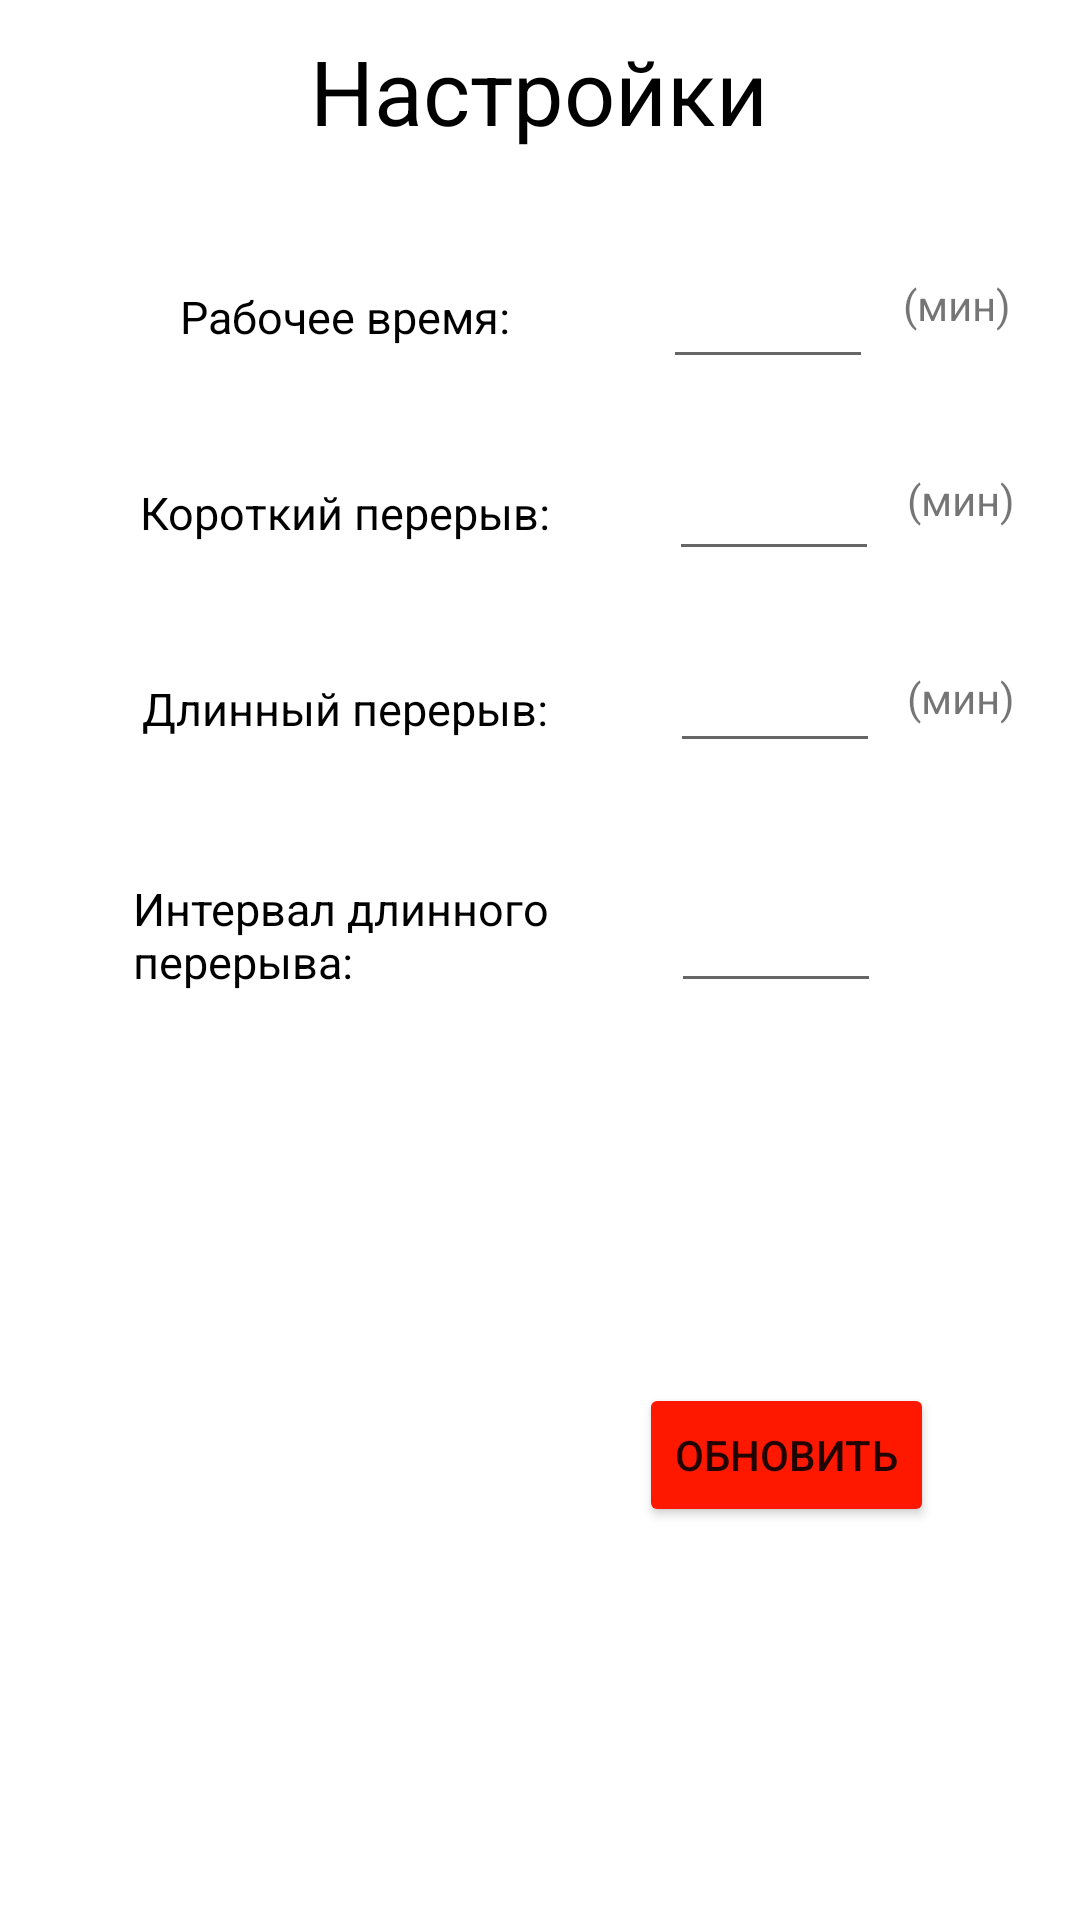

Write the Android layout XML for this screen, with the resource values it uses.
<!-- AndroidManifest.xml: application theme Theme.MyAppPomodoro -->
<!-- res/layout/settings_dialog.xml -->
<?xml version="1.0" encoding="utf-8"?>
<androidx.constraintlayout.widget.ConstraintLayout xmlns:android="http://schemas.android.com/apk/res/android"
    xmlns:app="http://schemas.android.com/apk/res-auto"
    xmlns:tools="http://schemas.android.com/tools"
    android:layout_width="match_parent"
    android:layout_height="wrap_content">

    <TextView
        android:id="@+id/tv_settings_dialogSet"
        android:layout_width="wrap_content"
        android:layout_height="wrap_content"
        android:layout_marginTop="10dp"
        android:text="Настройки"
        android:textColor="@color/tvSettingsSetAct"
        android:textSize="30dp"

        app:layout_constraintEnd_toEndOf="parent"
        app:layout_constraintHorizontal_bias="0.498"
        app:layout_constraintStart_toStartOf="parent"
        app:layout_constraintTop_toTopOf="parent" />

    <TextView
        android:id="@+id/tv_workTime_dialogSet"
        android:layout_width="wrap_content"
        android:layout_height="wrap_content"
        android:layout_marginStart="60dp"
        android:layout_marginTop="45dp"
        android:text="Рабочее время:"
        android:textColor="@color/tvSettingsParameters"
        android:textSize="15dp"
        app:layout_constraintStart_toStartOf="parent"
        app:layout_constraintTop_toBottomOf="@+id/tv_settings_dialogSet" />

    <TextView
        android:id="@+id/tv_shortBreak_dialogSet"
        android:layout_width="wrap_content"
        android:layout_height="wrap_content"
        android:layout_marginTop="45dp"
        android:text="Короткий перерыв:"
        android:textColor="@color/tvSettingsParameters"
        android:textSize="15dp"
        app:layout_constraintEnd_toEndOf="@+id/tv_workTime_dialogSet"
        app:layout_constraintStart_toStartOf="@+id/tv_workTime_dialogSet"
        app:layout_constraintTop_toBottomOf="@+id/tv_workTime_dialogSet" />

    <TextView
        android:id="@+id/tv_longBreak_dialogSet"
        android:layout_width="wrap_content"
        android:layout_height="wrap_content"
        android:layout_marginTop="45dp"
        android:text="Длинный перерыв:"
        android:textColor="@color/tvSettingsParameters"
        android:textSize="15dp"
        app:layout_constraintEnd_toEndOf="@+id/tv_shortBreak_dialogSet"
        app:layout_constraintStart_toStartOf="@+id/tv_shortBreak_dialogSet"
        app:layout_constraintTop_toBottomOf="@+id/tv_shortBreak_dialogSet" />

    <TextView
        android:id="@+id/tv_longBreak_dialogSet3"
        android:layout_width="142dp"
        android:layout_height="39dp"
        android:layout_marginTop="45dp"
        android:layout_marginBottom="30dp"
        android:text="Интервал длинного перерыва:"
        android:textColor="@color/tvSettingsParameters"
        android:textSize="15dp"
        app:layout_constraintBottom_toBottomOf="parent"
        app:layout_constraintEnd_toEndOf="@+id/tv_longBreak_dialogSet"
        app:layout_constraintStart_toStartOf="@+id/tv_longBreak_dialogSet"
        app:layout_constraintTop_toBottomOf="@+id/tv_longBreak_dialogSet"
        app:layout_constraintVertical_bias="0.005" />

    <EditText
        android:id="@+id/edTxt_workTime_dialogSet"
        android:layout_width="70dp"
        android:layout_height="44dp"
        android:layout_marginTop="32dp"
        android:ems="10"
        android:inputType="numberDecimal"
        android:textColor="@color/edTxtSettingParameters"
        android:textSize="20dp"
        app:layout_constraintEnd_toEndOf="parent"
        app:layout_constraintHorizontal_bias="0.424"
        app:layout_constraintStart_toEndOf="@+id/tv_workTime_dialogSet"
        app:layout_constraintTop_toBottomOf="@+id/tv_settings_dialogSet" />

    <EditText
        android:id="@+id/edTxt_shortBreak_dialogSet"
        android:layout_width="70dp"
        android:layout_height="44dp"
        android:layout_marginTop="20dp"
        android:ems="10"
        android:inputType="numberDecimal"
        android:textColor="@color/edTxtSettingParameters"
        android:textSize="20dp"
        app:layout_constraintEnd_toEndOf="parent"
        app:layout_constraintHorizontal_bias="0.373"
        app:layout_constraintStart_toEndOf="@+id/tv_shortBreak_dialogSet"
        app:layout_constraintTop_toBottomOf="@+id/edTxt_workTime_dialogSet" />

    <EditText
        android:id="@+id/edTxt_longBreak_dialogSet"
        android:layout_width="70dp"
        android:layout_height="44dp"
        android:layout_marginTop="20dp"
        android:ems="10"
        android:inputType="numberDecimal"
        android:textColor="@color/edTxtSettingParameters"
        android:textSize="20dp"
        app:layout_constraintEnd_toEndOf="parent"
        app:layout_constraintHorizontal_bias="0.377"
        app:layout_constraintStart_toEndOf="@+id/tv_longBreak_dialogSet"
        app:layout_constraintTop_toBottomOf="@+id/edTxt_shortBreak_dialogSet" />

    <EditText
        android:id="@+id/edTxt_cycles_dialogSet"
        android:layout_width="70dp"
        android:layout_height="44dp"
        android:layout_marginTop="36dp"
        android:ems="10"
        android:inputType="numberDecimal"
        android:textColor="@color/edTxtSettingParameters"
        android:textSize="20dp"
        app:layout_constraintEnd_toEndOf="parent"
        app:layout_constraintHorizontal_bias="0.361"
        app:layout_constraintStart_toEndOf="@+id/tv_longBreak_dialogSet3"
        app:layout_constraintTop_toBottomOf="@+id/edTxt_longBreak_dialogSet" />

    <Button
        android:id="@+id/btnUpdateSettings"
        android:layout_width="wrap_content"
        android:layout_height="wrap_content"
        android:layout_marginStart="213dp"
        android:layout_marginTop="350dp"
        android:layout_marginEnd="104dp"
        android:layout_marginBottom="20dp"
        android:backgroundTint="@color/btnSettingUpdate"
        android:text="ОБНОВИТЬ"
        app:layout_constraintBottom_toBottomOf="parent"
        app:layout_constraintEnd_toEndOf="parent"
        app:layout_constraintHorizontal_bias="0.0"
        app:layout_constraintStart_toStartOf="parent"
        app:layout_constraintTop_toTopOf="parent" />

    <TextView
        android:id="@+id/textView"
        android:layout_width="wrap_content"
        android:layout_height="wrap_content"
        android:layout_marginTop="92dp"
        android:text="(мин)"
        app:layout_constraintEnd_toEndOf="parent"
        app:layout_constraintHorizontal_bias="0.308"
        app:layout_constraintStart_toEndOf="@+id/edTxt_workTime_dialogSet"
        app:layout_constraintTop_toTopOf="parent" />

    <TextView
        android:id="@+id/textView2"
        android:layout_width="wrap_content"
        android:layout_height="wrap_content"
        android:layout_marginTop="46dp"
        android:text="(мин)"
        app:layout_constraintEnd_toEndOf="parent"
        app:layout_constraintHorizontal_bias="0.298"
        app:layout_constraintStart_toEndOf="@+id/edTxt_shortBreak_dialogSet"
        app:layout_constraintTop_toBottomOf="@+id/textView" />

    <TextView
        android:id="@+id/textView3"
        android:layout_width="wrap_content"
        android:layout_height="wrap_content"
        android:layout_marginTop="47dp"
        android:text="(мин)"
        app:layout_constraintEnd_toEndOf="parent"
        app:layout_constraintHorizontal_bias="0.298"
        app:layout_constraintStart_toEndOf="@+id/edTxt_longBreak_dialogSet"
        app:layout_constraintTop_toBottomOf="@+id/textView2" />

</androidx.constraintlayout.widget.ConstraintLayout>
<!-- resources referenced by this layout -->
<resources>
  <color name="btnSettingUpdate">#FF1800</color>
  <color name="edTxtSettingParameters">#000000</color>
  <color name="tvSettingsParameters">#000000</color>
  <color name="tvSettingsSetAct">#000000</color>
  <style name="Theme.MyAppPomodoro" parent="Theme.MaterialComponents.DayNight.DarkActionBar">
          
          <item name="colorPrimary">@color/purple_500</item>
          <item name="colorPrimaryVariant">@color/purple_700</item>
          <item name="colorOnPrimary">@color/white</item>
          
          <item name="colorSecondary">@color/teal_200</item>
          <item name="colorSecondaryVariant">@color/teal_700</item>
          <item name="colorOnSecondary">@color/black</item>
          
          <item name="android:statusBarColor" tools:targetApi="l">?attr/colorPrimaryVariant</item>
          
      </style>
  <color name="purple_500">#FF6200EE</color>
  <color name="purple_700">#FF3700B3</color>
  <color name="white">#FFFFFFFF</color>
  <color name="teal_200">#FF03DAC5</color>
  <color name="teal_700">#FF018786</color>
  <color name="black">#FF000000</color>
</resources>
